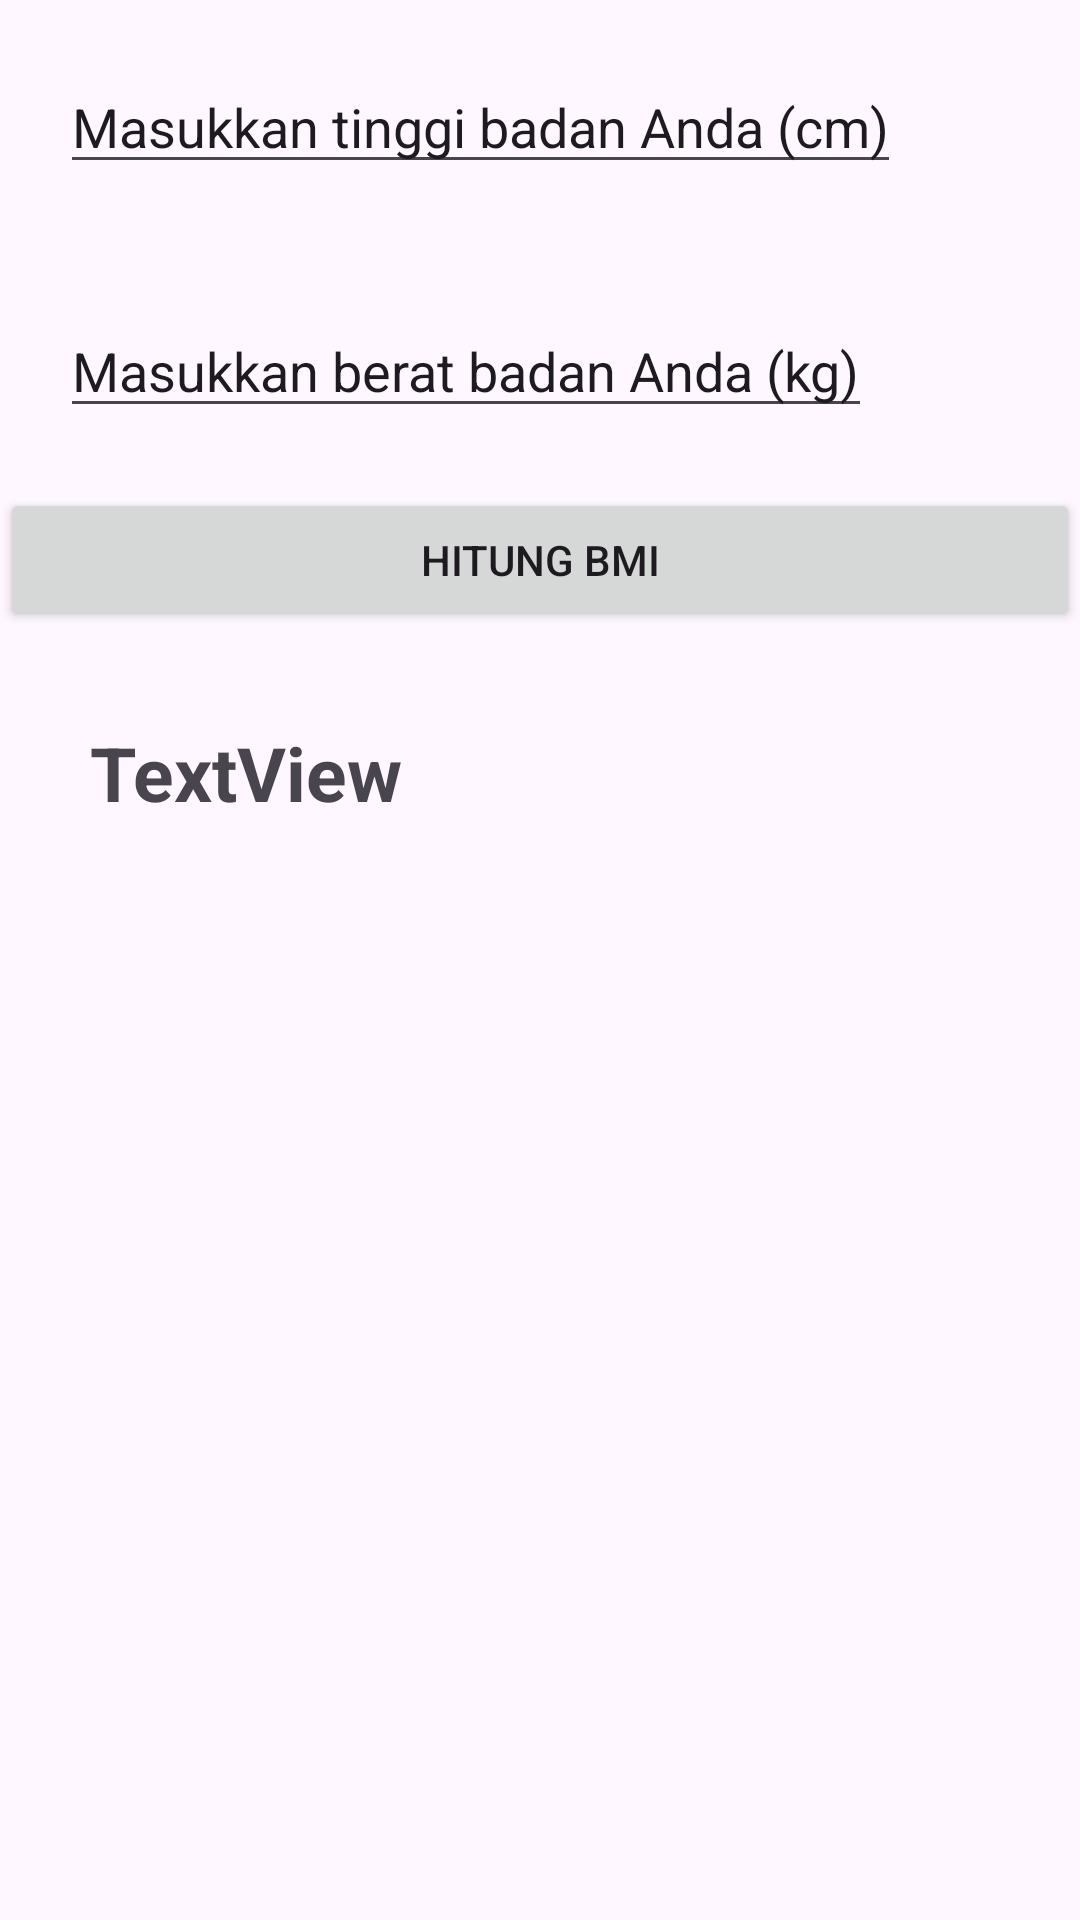

This screen was rendered from an Android layout file. Write that file and the resources it references.
<!-- AndroidManifest.xml: activity theme Theme.SeeHeart -->
<!-- res/layout/activity_bmi.xml -->
<?xml version="1.0" encoding="utf-8"?>
<LinearLayout xmlns:android="http://schemas.android.com/apk/res/android"
    android:layout_width="match_parent"
    android:layout_height="match_parent"
    android:orientation="vertical">


    <EditText
        android:id="@+id/eTHeight"
        android:layout_width="wrap_content"
        android:layout_height="wrap_content"
        android:layout_margin="20dp"
        android:text="Masukkan tinggi badan Anda (cm)" />

    <EditText
        android:id="@+id/eTWeight"
        android:layout_width="wrap_content"
        android:layout_height="wrap_content"
        android:layout_margin="20dp"
        android:text="Masukkan berat badan Anda (kg)" />

    <Button
        android:id="@+id/btnBMI"
        android:layout_width="match_parent"
        android:layout_height="wrap_content"
        android:text="Hitung BMI" />

    <TextView
        android:id="@+id/tVHasil"
        android:layout_width="match_parent"
        android:layout_height="wrap_content"
        android:layout_gravity="center"
        android:textStyle="bold"
        android:textSize="25dp"
        android:layout_margin="30dp"
        android:text="TextView" />


</LinearLayout>
<!-- resources referenced by this layout -->
<resources>
  <style name="Theme.SeeHeart" parent="android:Theme.Material.Light.NoActionBar" />
</resources>
